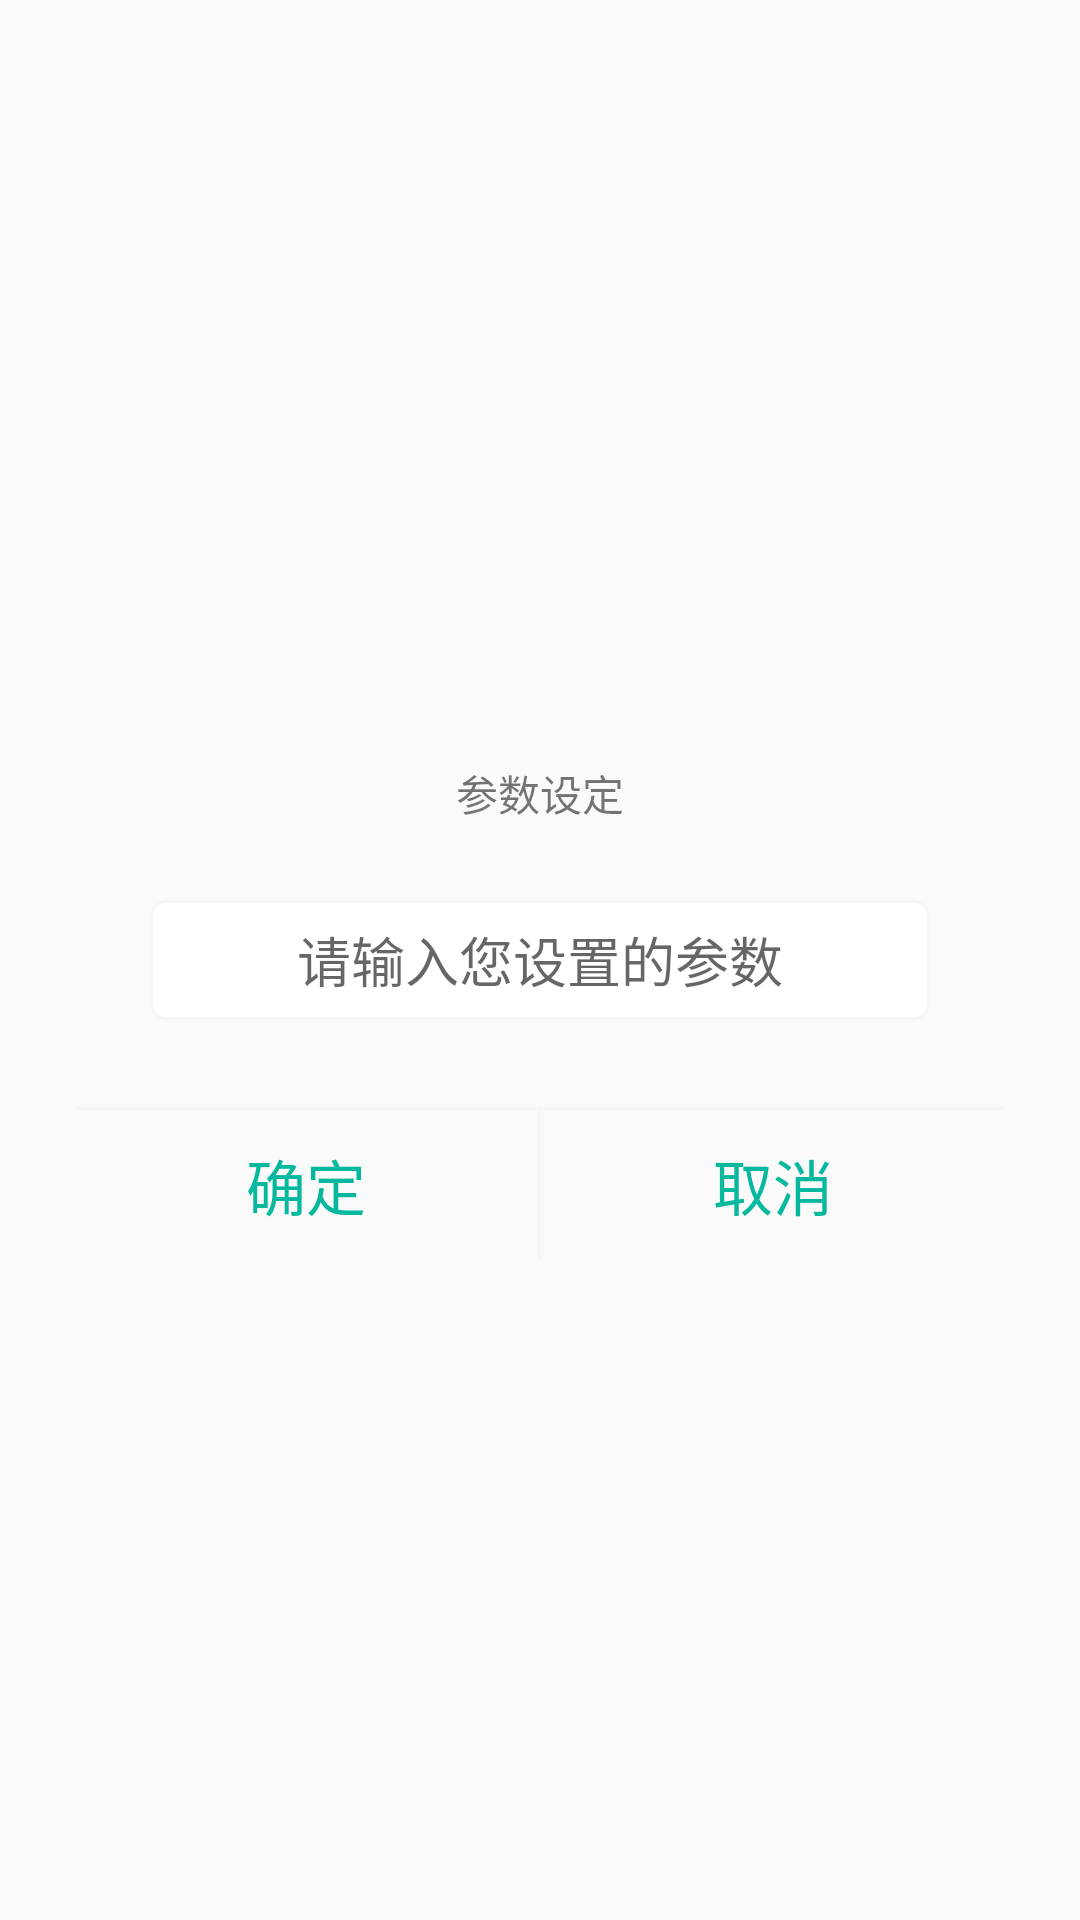

Layout XML and referenced resources for this Android screen:
<!-- AndroidManifest.xml: application theme AppTheme -->
<!-- res/layout/dialog_set.xml -->
<?xml version="1.0" encoding="utf-8"?>
<LinearLayout xmlns:android="http://schemas.android.com/apk/res/android"
    android:layout_width="match_parent"
    android:layout_height="200dp"
    android:gravity="center"
    android:orientation="vertical">

    <RelativeLayout
        android:layout_width="match_parent"
        android:layout_height="200dp"
        android:layout_marginLeft="25dp"
        android:layout_marginRight="25dp"
        android:background="@drawable/relative_bac">

        <TextView
            android:id="@+id/textView9"

            android:layout_width="wrap_content"
            android:layout_height="wrap_content"
            android:layout_alignParentTop="true"
            android:layout_centerHorizontal="true"
            android:layout_marginTop="34dp"
            android:text="@string/param_set" />

        <EditText
            android:gravity="center"
            android:id="@+id/editText_param_set"
            android:layout_width="match_parent"
            android:layout_height="40dp"
            android:digits="0123456789."
            android:inputType="date"
            android:layout_centerHorizontal="true"
            android:layout_centerVertical="true"
            android:layout_marginLeft="25dp"
            android:layout_marginRight="25dp"
            android:background="@drawable/editext_bac"
            android:hint="请输入您设置的参数" />


        <LinearLayout
            android:id="@+id/linearLayout"
            android:layout_width="match_parent"
            android:layout_height="50dp"
            android:layout_alignParentBottom="true"
            android:layout_alignParentLeft="true"
            android:layout_alignParentStart="true"
            android:orientation="horizontal">

            <LinearLayout
                android:id="@+id/dialog_lin_sure"
                android:layout_width="0dp"
                android:layout_height="match_parent"
                android:layout_weight="1"
                android:gravity="center">

                <TextView
                    android:layout_width="wrap_content"
                    android:layout_height="wrap_content"
                    android:text="@string/sure"
                    android:textColor="@color/blue"
                    android:textSize="20sp" />
            </LinearLayout>

            <View
                android:layout_width="1dp"
                android:layout_height="match_parent"
                android:background="@color/gray" />

            <LinearLayout
                android:id="@+id/lin_cancle"
                android:layout_width="0dp"
                android:layout_height="match_parent"
                android:layout_weight="1"
                android:gravity="center">

                <TextView
                    android:layout_width="wrap_content"
                    android:layout_height="wrap_content"
                    android:text="@string/cancle"
                    android:textColor="@color/blue"
                    android:textSize="20sp" />
            </LinearLayout>

        </LinearLayout>

        <View
            android:layout_width="match_parent"
            android:layout_height="1dp"
            android:layout_above="@+id/linearLayout"
            android:layout_alignParentLeft="true"
            android:layout_alignParentStart="true"
            android:background="@color/gray" />
    </RelativeLayout>

</LinearLayout>
<!-- resources referenced by this layout -->
<resources>
  <color name="blue">#06B89D</color>
  <color name="gray">#F6F6F6</color>
  <!-- drawable editext_bac (drawable) -->
  <?xml version="1.0" encoding="utf-8"?>
  <shape xmlns:android="http://schemas.android.com/apk/res/android">
      <corners android:radius="5dp"/>
      <solid android:color="#ffffff"/>
      <stroke android:color="@color/gray" android:width="1dp"/>
  
  </shape>
  <string name="cancle">取消</string>
  <string name="param_set">参数设定</string>
  <string name="sure">确定</string>
  <style name="AppTheme" parent="Theme.AppCompat.Light">
          
          <item name="colorPrimary">@color/colorPrimary</item>
          <item name="colorPrimaryDark">@color/colorPrimaryDark</item>
          <item name="colorAccent">@color/colorAccent</item>
      </style>
  <color name="colorPrimary">#3F51B5</color>
  <color name="colorPrimaryDark">#303F9F</color>
  <color name="colorAccent">#FF4081</color>
</resources>
